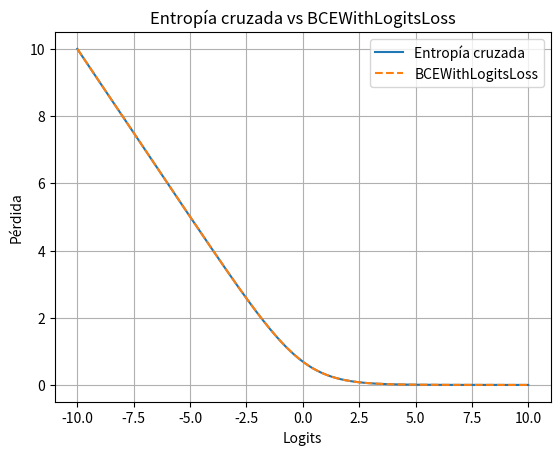

Reproduce this figure in Python.
import numpy as np
import matplotlib.pyplot as plt

# -----------------------------
# Función sigmoide
# -----------------------------

def sigmoid(x):
    return 1 / (1 + np.exp(-x))

# -----------------------------
# Binary Cross-Entropy manual
# usando probabilidades
# -----------------------------

def binary_cross_entropy(p, y=1):
    p = np.clip(p, 1e-10, 1 - 1e-10)
    return -(y * np.log(p) + (1 - y) * np.log(1 - p))

# -----------------------------
# BCEWithLogitsLoss manual
# usando logits directamente
# -----------------------------

def bce_with_logits(logits, y=1):
    p = sigmoid(logits)
    return binary_cross_entropy(p, y)

# -----------------------------
# Valores de logits
# -----------------------------

logits = np.linspace(-10, 10, 200)

# -----------------------------
# Convertir logits a probabilidades
# -----------------------------

probs = sigmoid(logits)

# -----------------------------
# Calcular pérdidas
# -----------------------------

cross_entropy_loss = binary_cross_entropy(probs, y=1)
bce_logits_loss = bce_with_logits(logits, y=1)

# -----------------------------
# Crear gráfica
# -----------------------------

plt.plot(logits, cross_entropy_loss, label="Entropía cruzada")
plt.plot(logits, bce_logits_loss, linestyle="--",
         label="BCEWithLogitsLoss")

# -----------------------------
# Etiquetas
# -----------------------------

plt.xlabel("Logits")
plt.ylabel("Pérdida")
plt.title("Entropía cruzada vs BCEWithLogitsLoss")

# -----------------------------
# Cuadrícula y leyenda
# -----------------------------

plt.grid(True)
plt.legend()

# -----------------------------
# Mostrar gráfica
# -----------------------------

plt.show()
